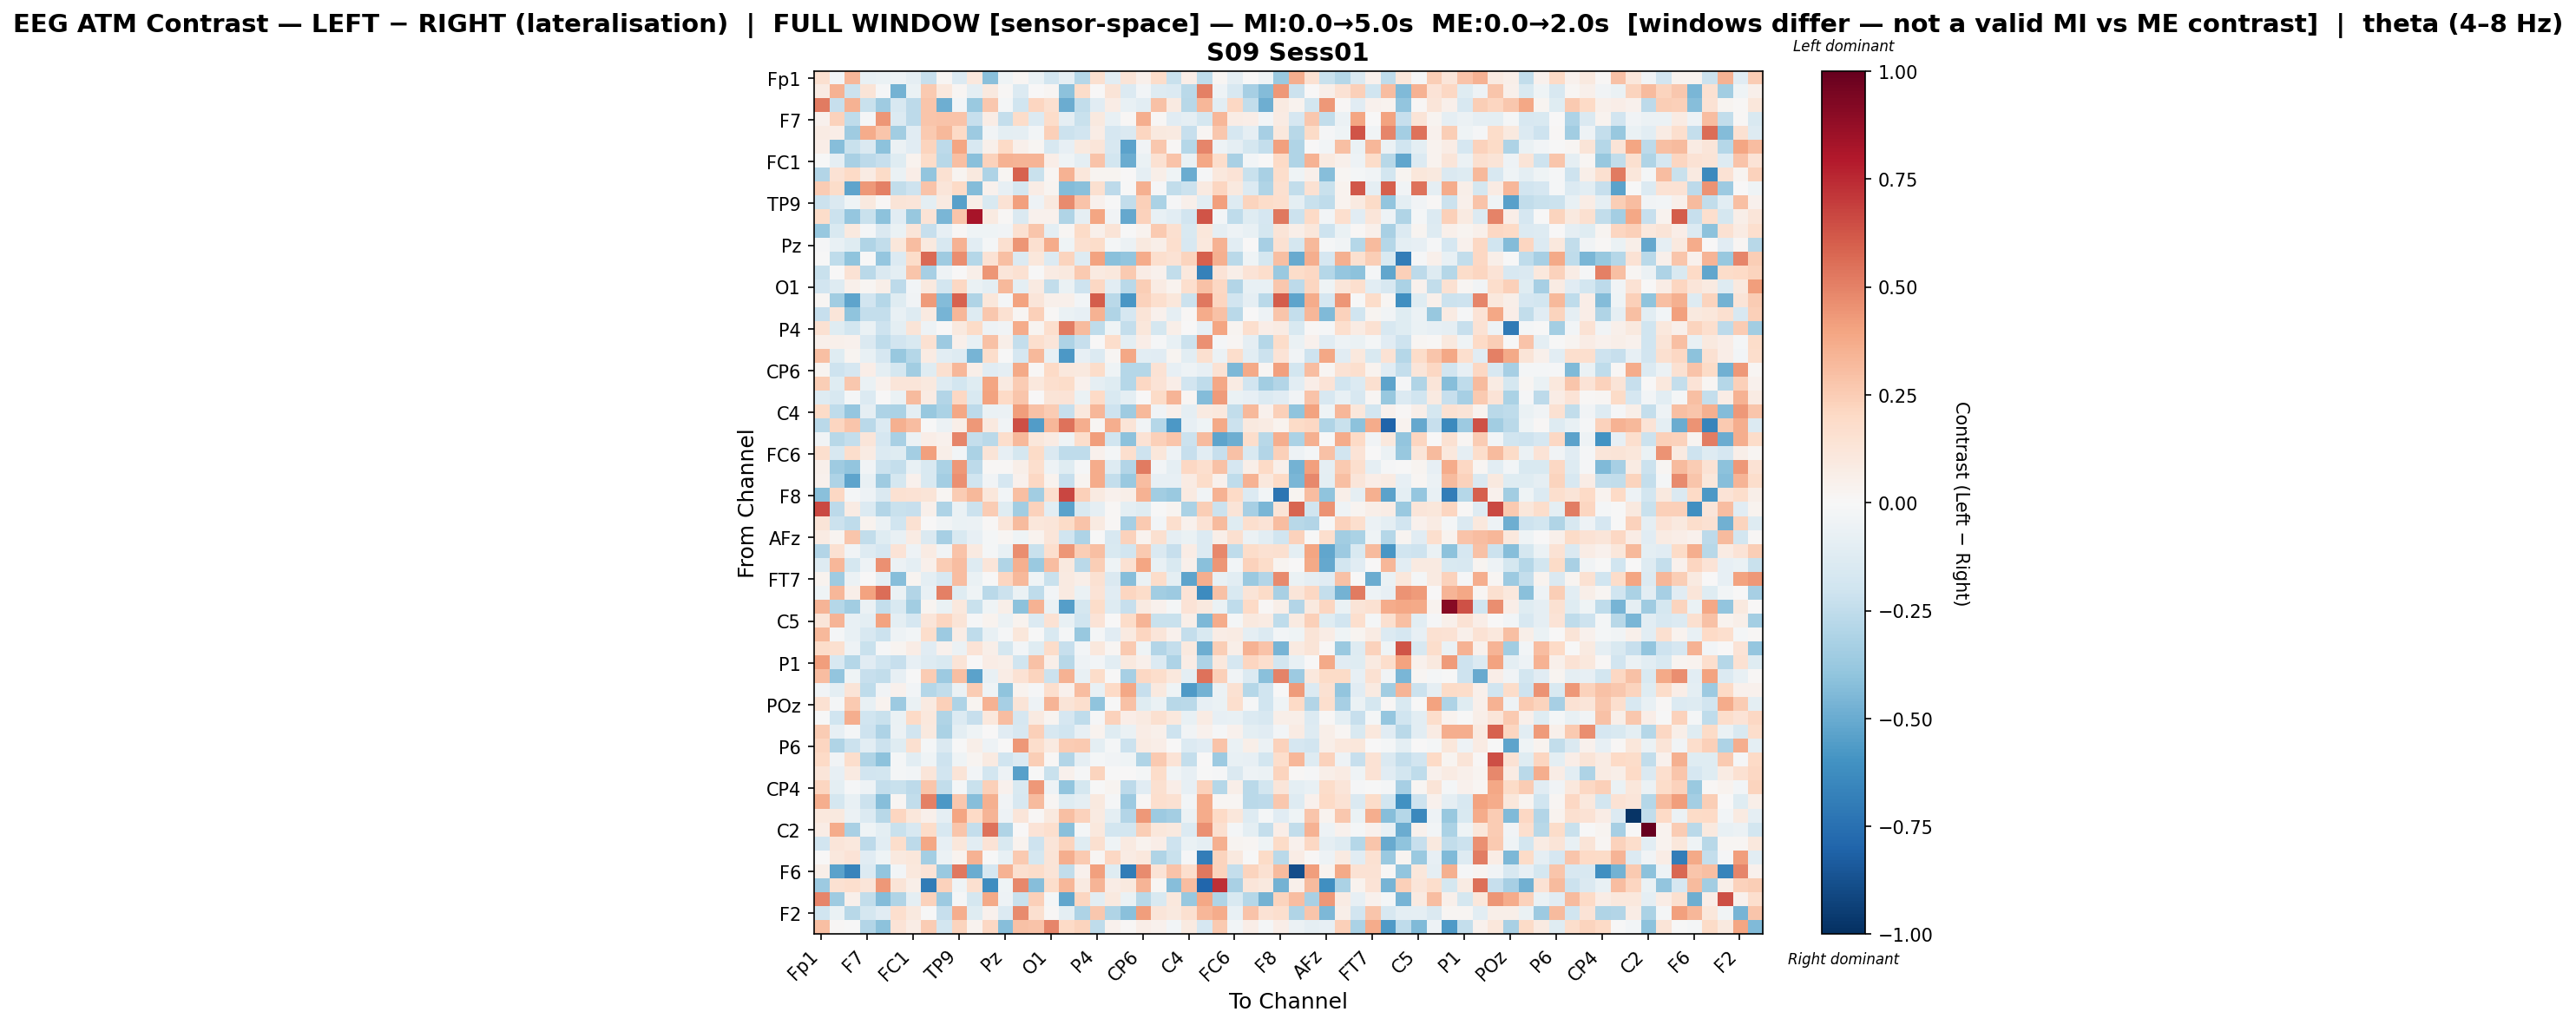

The data file committed next to this chart (first rows):
, Fp1, Fz, F3, F7, FT9, FC5, FC1, C3, T7, TP9, CP5, CP1, Pz, P3, P7, O1, Oz, O2, P4, P8, TP10, CP6, CP2
Fp1, 0.1577, -0.02613, 0.3323, -0.07639, -0.06558, -0.05461, -0.08595, -0.2319, 0.02072, -0.1377, 0.1046, -0.4148, -0.04424, 0.02009, -0.06431, -0.1853, -0.09124, -0.2856, 0.1563, -0.1054, 0.1311, 0.05094, 0.1859
Fz, 0.07862, 0.3505, -0.2127, 0.1322, -0.008803, -0.4736, -0.06494, 0.26, 0.1076, 0.01699, -0.09595, 0.09955, 0.01271, -0.1357, 0.004428, 0.01788, -0.4099, 0.1843, 0.0005585, 0.1295, -0.1355, -0.02594, -0.1289
F3, 0.5171, -0.2316, 0.346, -0.2243, -0.3575, -0.1597, -0.2587, 0.2773, -0.4922, -0.0258, -0.3748, 0.266, -0.02049, -0.2025, 0.2127, 0.1593, -0.4942, -0.2455, -0.1103, 0.07481, -0.07369, -0.1053, 0.2921
F7, 0.03985, 0.232, -0.254, -0.007862, 0.438, -0.1401, -0.2651, 0.2751, 0.2828, 0.2876, -0.2323, 0.07097, -0.2379, 0.1835, -0.1367, 0.1832, -0.09133, -0.2193, 0.09797, -0.07186, 0.01548, 0.3609, 0.01287
FT9, 0.08375, 0.06548, -0.3575, 0.3703, 0.2766, -0.3452, -0.1095, 0.2641, 0.3218, 0.1958, -0.3665, -0.0384, -0.09453, -0.0919, -0.02557, 0.2345, -0.2141, -0.191, 0.07544, -0.1705, -0.1451, 0.214, 0.09495
FC5, 0.06259, -0.4291, -0.2224, -0.1445, -0.4066, -0.05675, -0.11, 0.2248, -0.2631, 0.3954, -0.1605, 0.05021, 0.203, 0.049, 0.02074, -0.1627, -0.08429, 0.09412, 0.1194, -0.1612, -0.5328, -0.03342, 0.2734
FC1, -0.006501, -0.09029, -0.326, -0.2601, -0.2278, -0.1235, 0.03788, 0.1868, -0.2741, 0.2996, -0.42, 0.2306, 0.3444, 0.3411, 0.3434, 0.06845, -0.04603, -0.09713, 0.2848, -0.1846, -0.4926, -0.06365, 0.1539
C3, -0.2937, 0.1483, 0.1995, 0.08437, 0.19, -0.06435, 0.06879, -0.3917, 0.1509, 0.02521, 0.09823, -0.3082, 0.01619, 0.5935, -0.2195, 0.01992, 0.3487, 0.1094, 0.02599, 0.02811, 0.0001452, -0.08639, 0.05571
T7, 0.2545, 0.1827, -0.524, 0.4301, 0.5048, -0.2481, -0.2052, 0.2869, 0.1218, 0.1976, -0.4373, 0.04043, -0.08067, -0.1725, 0.07662, 0.02469, -0.4338, -0.4196, 0.1606, -0.2586, -0.006121, 0.354, -0.008777
TP9, -0.2141, -0.1418, -0.04443, 0.09801, 0.01032, 0.1256, 0.1248, -0.09679, 0.09333, -0.5468, 0.05548, -0.1506, 0.147, 0.4136, -0.05243, 0.09839, 0.4726, 0.2816, 0.0427, -0.00704, -0.2477, 0.2358, -0.3198
CP5, 0.1831, -0.2148, -0.39, -0.2196, -0.414, -0.1116, -0.3816, 0.1369, -0.4534, 0.2744, 0.8231, 0.09031, 0.007852, -0.144, 0.04685, 0.04097, -0.3027, -0.09033, 0.3927, -0.03486, -0.5148, 0.2273, -0.07043
CP1, -0.3758, -0.1501, 0.09922, -0.0234, -0.1419, -0.06416, 0.1175, -0.2315, -0.08269, 0.008046, -0.04015, -0.04479, -0.03196, 0.1501, 0.2807, -0.09712, 0.01616, 0.1899, 0.04874, 0.1312, -0.004457, 0.0338, 0.2602
Pz, -0.01235, -0.07642, -0.1183, -0.2979, -0.2462, 0.1163, 0.3054, 0.0946, -0.1606, 0.346, -0.1029, -0.01647, 0.1586, 0.4404, 0.1565, 0.3699, -0.03916, 0.1583, 0.1851, -0.01979, -0.06049, 0.09515, 0.06141
P3, -0.002584, -0.2559, -0.4012, -0.005273, -0.3877, -0.1333, 0.182, 0.5675, -0.3553, 0.4687, -0.2873, 0.1483, 0.3008, -0.1349, 0.1163, -0.1332, 0.2264, -0.1282, 0.4031, -0.4188, -0.3948, 0.3739, 0.1662
P7, -0.2193, 0.005136, 0.1466, -0.2677, -0.1446, -0.09477, 0.281, -0.3301, -0.04887, 0.0004344, 0.05551, 0.4417, 0.1214, 0.1519, -0.006927, 0.07843, 0.09968, 0.2614, 0.0931, 0.1056, 0.2653, 0.07528, 0.04482
O1, -0.1894, -0.1325, 0.04769, 0.02316, 0.05494, -0.2635, -0.02773, 0.09697, -0.1855, 0.2066, -0.06559, -0.101, 0.3256, -0.09381, 0.08679, -0.2488, -0.06611, -0.2076, 0.2078, -0.1078, -0.272, 0.2476, 0.08042
Oz, 0.01587, -0.3483, -0.5268, -0.1934, -0.2858, -0.118, -0.0379, 0.4262, -0.4318, 0.5906, -0.2976, 0.111, -0.01717, 0.4053, 0.1206, 0.05329, 0.04713, -0.02685, 0.6044, -0.2661, -0.5788, 0.234, 0.1718
O2, -0.2317, 0.1229, -0.4016, -0.2402, -0.2413, -0.0755, -0.1288, 0.09261, -0.462, 0.3323, -0.1281, 0.2702, 0.156, 0.01995, 0.2346, 0.008165, -0.06765, -0.08114, 0.3466, -0.3032, -0.1711, 0.1265, 0.04244
P4, 0.1505, -0.1242, -0.1848, -0.06564, -0.2099, -0.09807, 0.1299, -0.04914, 0.0027, 0.09434, 0.1946, -0.05313, -0.03192, 0.3686, 0.02373, 0.1695, 0.5155, 0.3146, -0.2542, -0.04514, -0.2348, 0.1145, -0.1738
P8, 0.04967, 0.05245, 0.04149, -0.1424, -0.2547, -0.1926, -0.1517, 0.1516, -0.3625, 0.05125, -0.07265, 0.2939, 0.05672, -0.2397, 0.1686, 0.1182, -0.3102, -0.2295, 0.006783, 0.1781, -0.09731, 0.06438, -0.008914
TP10, 0.3017, -0.1182, 0.02978, -0.07225, -0.1644, -0.377, -0.2887, 0.08333, -0.1087, -0.1273, -0.4683, 0.1723, -0.001437, -0.1657, 0.3273, -0.07808, -0.5766, -0.07931, -0.1343, 0.01669, 0.3841, -0.1029, -0.1103
CP6, 0.02995, -0.2096, -0.1701, 0.06632, -0.09792, -0.1742, -0.3451, -0.1207, 0.1629, 0.3319, 0.06101, -0.1121, -0.08922, 0.3765, 0.01523, 0.2004, 0.1018, 0.09813, 0.1862, -0.0425, -0.2814, -0.2887, 0.1448
CP2, 0.2458, -0.1225, 0.2673, -0.0682, 0.04542, 0.1225, 0.1219, 0.1008, -0.1255, -0.1806, -0.1219, 0.3916, 0.09115, 0.2545, 0.106, 0.1647, 0.1816, 0.04495, -0.08831, -0.1183, -0.2855, 0.2109, 0.134
Cz, -0.1298, -0.1614, -0.02296, -0.1391, 0.004624, -0.06798, 0.317, 0.08017, -0.2904, 0.2066, -0.152, 0.4051, 0.2014, 0.2755, 0.001551, 0.1289, 0.1397, -0.06751, 0.1968, -0.1517, -0.09698, 0.0006662, 0.1917
C4, 0.1952, -0.2544, -0.3847, -0.09097, -0.3106, -0.316, -0.09603, -0.3802, -0.3168, 0.3857, -0.2579, -0.06761, -0.05582, 0.4183, 0.2955, 0.2539, -0.2335, 0.1063, 0.3283, -0.2066, -0.3567, 0.3273, -0.03239
T8, -0.2671, 0.2135, 0.2775, -0.2687, -0.1392, 0.3576, 0.3091, -0.005402, -0.05648, 0.06097, 0.4366, 0.09809, -0.03667, 0.6438, -0.5603, 0.3303, 0.5461, 0.3665, 0.02265, 0.365, 0.1311, -0.03632, -0.2842
FT10, -0.03492, -0.2768, -0.2395, 0.1177, -0.168, -0.3216, -0.06219, 0.06359, 0.04552, 0.4845, -0.2388, -0.2712, 0.1734, 0.3266, 0.1106, 0.0832, -0.04472, 0.1758, 0.4207, -0.2029, -0.4131, 0.1426, 0.2411
FC6, 0.1646, -0.1581, 0.1734, 0.08425, -0.1352, -0.119, -0.3416, 0.4138, 0.05644, -0.0285, -0.3181, 0.126, -0.08181, -0.172, 0.1949, -0.1443, -0.2532, -0.2511, 0.04155, -0.02292, 0.1705, -0.2038, 0.1163
FC2, 0.04872, -0.3517, -0.3959, -0.03721, -0.2164, -0.2414, -0.07472, -0.1498, -0.3192, 0.4349, -0.263, 0.01286, 0.01475, 0.05545, 0.166, -0.05225, -0.1174, -0.008685, 0.3727, -0.1268, -0.2956, 0.5213, -0.02373
F4, 0.04503, -0.3078, -0.5282, -0.07241, -0.3583, -0.1751, 0.0462, -0.1551, -0.3437, 0.46, -0.1966, -0.03896, -0.165, 0.04093, 0.2046, 0.03582, -0.2314, 0.02464, 0.3687, -0.2353, -0.3704, 0.3059, -0.08578
F8, -0.4146, 0.2043, -0.01944, -0.04817, -0.1453, 0.1525, 0.147, 0.1263, 0.02311, 0.2521, 0.3272, 0.1163, -0.02632, 0.3039, -0.3457, 0.17, 0.6683, 0.2392, 0.08752, 0.03964, 0.05793, 0.3461, -0.3511
AF7, 0.6628, -0.2623, 0.08383, -0.1396, -0.2952, -0.2233, -0.2309, 0.05005, -0.3079, -0.07014, -0.2134, 0.252, -0.1247, -0.3466, 0.2318, -0.1061, -0.5377, -0.1503, -0.08885, 0.008704, -0.09482, -0.1208, -0.0006478
AF3, 0.1279, -0.2166, -0.2572, 0.03165, -0.05963, -0.1963, 0.1517, 0.005446, -0.03462, -0.06384, -0.05787, 0.01262, 0.1197, 0.317, 0.1115, 0.1249, 0.1924, 0.2827, 0.09134, 0.01044, -0.3322, 0.2636, -0.02549
AFz, 0.08428, 0.02477, 0.2793, -0.2443, -0.1229, -0.07218, 0.08559, -0.1439, -0.3332, -0.1513, -0.08069, -0.01765, 0.02093, -0.04623, 0.03429, 0.1231, -0.1985, -0.3078, -0.006392, -0.158, 0.2283, 0.03176, 0.1571
F1, -0.2934, 0.1558, -0.03249, -0.1254, -0.1703, 0.1371, -0.04991, 0.08216, -0.03702, 0.2847, 0.09192, -0.01569, -0.07536, 0.463, -0.2197, 0.1681, 0.4426, 0.2443, 0.3027, -0.1555, -0.1891, 0.2653, -0.1484
F5, -0.1289, 0.3338, -0.1772, -0.04721, 0.4543, -0.05692, -0.09428, 0.04806, 0.251, 0.3055, -0.1313, 0.1205, -0.2995, 0.3534, -0.3683, 0.3106, 0.09635, -0.2687, 0.2443, -0.04396, 0.1518, 0.395, -0.07292
FT7, 0.03673, -0.3547, -0.05873, 0.0, -0.09031, -0.4236, 0.02646, -0.09386, -0.1586, 0.3081, -0.06276, -0.004474, 0.2178, 0.3279, -0.04258, -0.2241, 0.09315, 0.06076, 0.1524, -0.1464, -0.4281, -0.06597, 0.1824
FC3, -0.04183, 0.333, 0.05712, 0.4041, 0.5577, -0.06415, -0.2892, -0.07142, 0.5015, -0.1175, -0.04046, -0.2673, -0.2142, -0.06829, -0.2534, -0.024, 0.08738, -0.06495, 0.1373, -0.1095, 0.215, 0.1842, -0.3463
C1, 0.3369, -0.2872, -0.3488, -0.05552, -0.2391, -0.1494, -0.3489, 0.02671, -0.06492, 0.1066, -0.2211, -0.04168, 0.05583, -0.4106, 0.3451, -0.07023, -0.5493, -0.1752, 0.1819, -0.1255, -0.2293, 0.08605, 0.04365
C5, 0.1235, 0.3381, -0.07425, -0.09797, 0.4061, -0.1009, -0.1655, 0.1238, 0.2148, 0.1278, -0.01098, 0.03464, -0.05536, 0.0364, -0.134, 0.147, -0.07295, -0.1965, 0.1364, 0.005935, 0.1855, 0.3385, -0.2208
TP7, 0.3246, -0.01631, -0.07113, -0.1605, -0.2149, -0.04799, -0.03019, 0.1759, -0.3624, 0.0778, -0.2513, -0.07333, -0.01288, 0.1129, -0.007261, -0.1505, -0.02102, -0.3762, -0.02057, -0.1096, 0.08605, 0.2121, 0.1174
CP3, 0.1845, 0.1598, -0.05065, -0.2228, -0.008652, 0.02392, 0.07279, -0.1165, 0.03952, -0.05529, 0.1388, 0.0579, -0.1788, -0.02799, -0.1215, 0.1873, -0.227, -0.02845, 0.1021, 0.01767, 0.2637, -0.04623, -0.2911
P1, 0.4193, -0.1604, -0.2886, -0.1139, -0.1985, -0.2273, -0.08171, -0.1283, -0.1555, 0.1323, 0.007231, 0.07073, 0.05817, -0.2, 0.2955, 0.05686, -0.2744, -0.05115, -0.02691, -0.1052, 0.09554, 0.0491, -0.139
PO7, 0.3098, -0.3943, -0.04624, -0.2273, -0.2486, -0.08138, -0.007613, 0.2554, -0.364, 0.3015, -0.5387, -0.07228, 0.07345, 0.1484, 0.2213, -0.211, 0.3465, -0.07739, 0.1818, -0.001052, -0.3335, 0.2036, 0.1745
PO3, -0.03816, -0.09419, 0.1268, -0.2532, -0.03349, 0.04553, -0.02641, -0.2862, -0.2494, -0.05621, 0.2525, -0.04423, -0.4033, 0.03414, -0.01161, 0.1699, 0.04538, 0.3058, -0.0753, 0.1958, 0.3879, -0.2321, 0.09896
POz, 0.1506, -0.02312, 0.2598, -0.076, 0.03635, -0.3663, -0.06352, 0.08931, 0.2413, -0.3105, 0.02773, 0.3454, -0.3319, 0.1319, -0.05228, 0.3366, 0.1291, 0.1695, -0.4021, -0.003815, 0.2934, -0.1242, -0.06341
PO4, -9.181848558690129e-05, -0.1976, 0.3635, -0.2022, -0.2192, -0.07005, 0.1989, 0.1078, -0.3014, -0.1403, -0.2272, 0.1057, 0.3078, -0.1659, 0.08988, 0.03101, -0.1667, -0.2555, -0.0131, 0.2291, 0.06952, 0.09066, 0.1586
PO8, 0.253, -0.08468, -0.02272, -0.2091, -0.3108, -0.05815, -0.1893, 0.1007, -0.3153, -0.09983, -0.04507, 0.00227, -0.1115, -0.1609, 0.2404, -0.1599, -0.203, -0.08333, 0.03464, -0.1203, -0.06785, 0.07109, 0.05446
P6, 0.2138, -0.2977, -0.213, -0.1018, -0.2142, -0.1236, 0.161, -0.01681, -0.1423, -0.00308, 0.06, -0.0522, 0.0002145, 0.4315, 0.178, 0.08974, 0.256, 0.2625, -0.09419, -0.01604, -0.2123, 0.08204, 0.06746
P2, 0.1962, -0.03166, 0.1767, -0.3002, -0.4106, -0.02217, -0.1044, -0.04676, -0.2047, -0.03922, 0.02813, 0.08982, -0.1977, -0.1381, 0.2441, 0.01002, -0.2924, -0.09084, -0.01858, -0.03804, -0.04574, -0.2974, 0.2594
CPz, 0.1217, -0.0788, 0.08717, -0.1948, -0.1804, -0.01669, -0.03028, 0.1172, -0.1889, 0.1292, -0.02442, -0.1867, -0.04936, -0.541, -9.975058591799386e-05, -0.2238, 0.04072, -0.01499, 0.219, -0.002241, 0.007751, -0.02134, 0.1824
CP4, 0.2144, -0.09605, -0.0153, -0.04931, -0.2358, -0.2216, -0.2627, 0.2779, -0.2472, -0.01961, -0.2235, 0.2346, 0.0427, -0.156, 0.436, -0.05364, -0.3939, -0.1742, -0.005816, 0.02646, -0.2609, -0.112, 0.1623
TP8, 0.3612, -0.1767, -0.07406, -0.2168, -0.4252, 0.02003, -0.2489, 0.501, -0.5734, 0.2732, -0.4255, 0.3584, -0.03696, -0.1585, 0.3185, 0.01866, -0.1198, -0.08681, 0.09735, -0.00851, -0.3595, 0.01255, 0.1659
C6, 0.1058, 0.09685, -0.05999, -0.1381, -0.275, 0.2122, 0.1164, 0.05321, -0.09021, 0.3944, 0.1968, 0.3376, -0.05013, 0.1207, 0.008874, 0.09626, 0.3014, 0.2311, 0.09122, -0.1003, -0.2937, 0.437, -0.3669
C2, 0.07427, 0.3712, -0.3247, -0.04532, -0.09788, -0.22, -0.16, 0.1837, -0.1599, 0.2776, -0.2344, 0.5411, -0.3001, 0.002086, 0.1376, 0.1662, -0.4207, -0.02135, 0.1016, -0.1848, -0.1863, 0.2432, 0.1168
FC4, -0.1889, 0.1191, 0.1091, -0.2594, -0.1041, 0.1754, -0.2656, 0.389, -0.08387, 0.1143, -0.1058, 0.1365, -0.1527, 0.03467, -0.2044, 0.1179, 0.222, -0.1196, 0.1578, -0.04069, 0.09374, 0.03384, 0.06547
FT8, 0.004719, 0.1089, 0.1329, -0.1158, -0.0403, 0.09572, 0.1169, -0.341, -0.05888, 0.03284, 0.3498, -0.003159, -0.07784, 0.2584, -0.1726, 0.1252, 0.3671, 0.2604, 0.01629, 0.2077, 0.07867, 0.1064, -0.2999
F6, 0.05566, -0.5387, -0.6564, -0.1367, -0.397, -0.0247, 0.1036, 0.1395, -0.3704, 0.5265, -0.4979, -0.1715, 0.3438, 0.1591, 0.1846, 0.129, -0.246, 0.04128, 0.4096, -0.1219, -0.7003, 0.4745, 0.135
AF8, -0.3621, 0.153, 0.1711, 0.119, 0.433, 0.1281, 0.06054, -0.7003, 0.2272, -0.04075, 0.1607, -0.6181, -0.04308, 0.4793, -0.4231, 0.177, 0.3286, 0.09364, 0.3373, 0.07563, 0.09611, 0.3363, 0.02036
AF4, 0.486, -0.3593, 0.05358, -0.2422, -0.4322, -0.2981, -0.09414, 0.2297, -0.3644, -0.009408, -0.1784, 0.3755, -0.05338, -0.22, 0.2393, -0.0183, -0.5212, 0.2122, -0.1021, 0.1007, -0.06463, -0.2763, -0.1561
... 2 more rows
